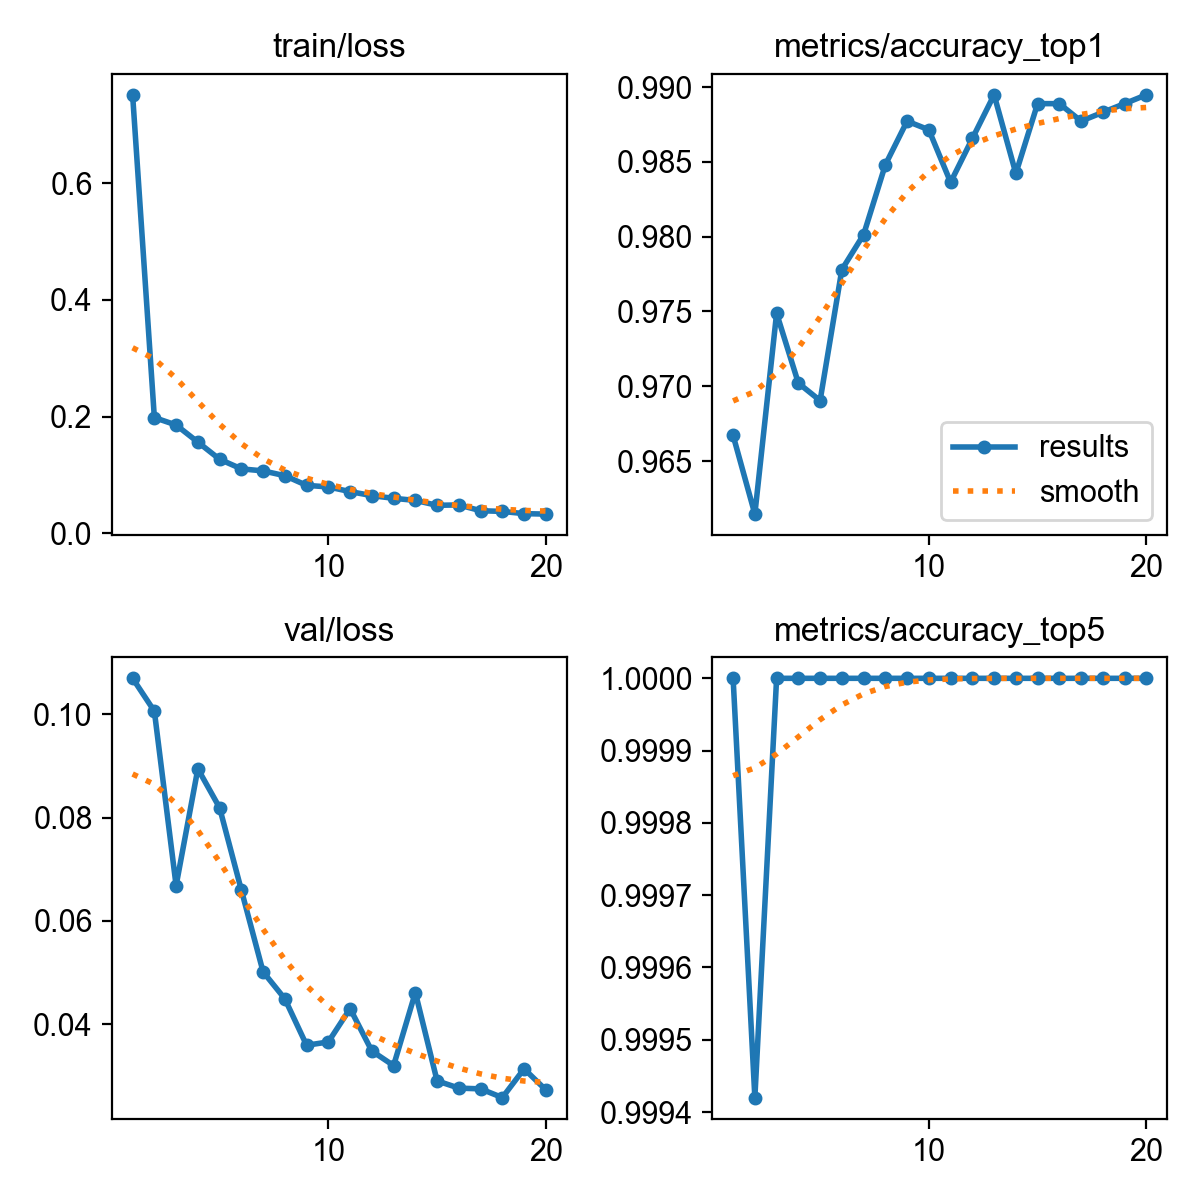

Data behind this chart, as committed beside it:
epoch, time, train/loss, metrics/accuracy_top1, metrics/accuracy_top5, val/loss, lr/pg0, lr/pg1, lr/pg2
1, 31.36, 0.7518, 0.9667, 1, 0.1069, 0.0002769, 0.0002769, 0.0002769
2, 56.94, 0.1982, 0.9615, 0.9994, 0.1006, 0.0005271, 0.0005271, 0.0005271
3, 84.63, 0.1855, 0.9749, 1, 0.06684, 0.0007499, 0.0007499, 0.0007499
4, 113.5, 0.1562, 0.9702, 1, 0.08943, 0.0007093, 0.0007093, 0.0007093
5, 143.3, 0.1267, 0.969, 1, 0.0819, 0.0006681, 0.0006681, 0.0006681
6, 172.2, 0.1103, 0.9778, 1, 0.06598, 0.0006268, 0.0006268, 0.0006268
7, 225.6, 0.1068, 0.9801, 1, 0.05017, 0.0005856, 0.0005856, 0.0005856
8, 267.8, 0.09858, 0.9848, 1, 0.04495, 0.0005444, 0.0005444, 0.0005444
9, 296.1, 0.08198, 0.9877, 1, 0.03597, 0.0005031, 0.0005031, 0.0005031
10, 325, 0.07928, 0.9871, 1, 0.03661, 0.0004619, 0.0004619, 0.0004619
11, 362.3, 0.07128, 0.9836, 1, 0.04306, 0.0004207, 0.0004207, 0.0004207
12, 391.6, 0.06438, 0.9866, 1, 0.03486, 0.0003794, 0.0003794, 0.0003794
13, 420.8, 0.05976, 0.9895, 1, 0.03204, 0.0003382, 0.0003382, 0.0003382
14, 449.2, 0.05617, 0.9842, 1, 0.04616, 0.000297, 0.000297, 0.000297
15, 477.5, 0.04775, 0.9889, 1, 0.02909, 0.0002557, 0.0002557, 0.0002557
16, 506.4, 0.04841, 0.9889, 1, 0.02768, 0.0002145, 0.0002145, 0.0002145
17, 542.4, 0.03851, 0.9877, 1, 0.02754, 0.0001733, 0.0001733, 0.0001733
18, 570.9, 0.03727, 0.9883, 1, 0.02585, 0.000132, 0.000132, 0.000132
19, 602, 0.03347, 0.9889, 1, 0.03141, 9.0797e-05, 9.0797e-05, 9.0797e-05
20, 630.1, 0.0327, 0.9895, 1, 0.02734, 4.95635e-05, 4.95635e-05, 4.95635e-05
